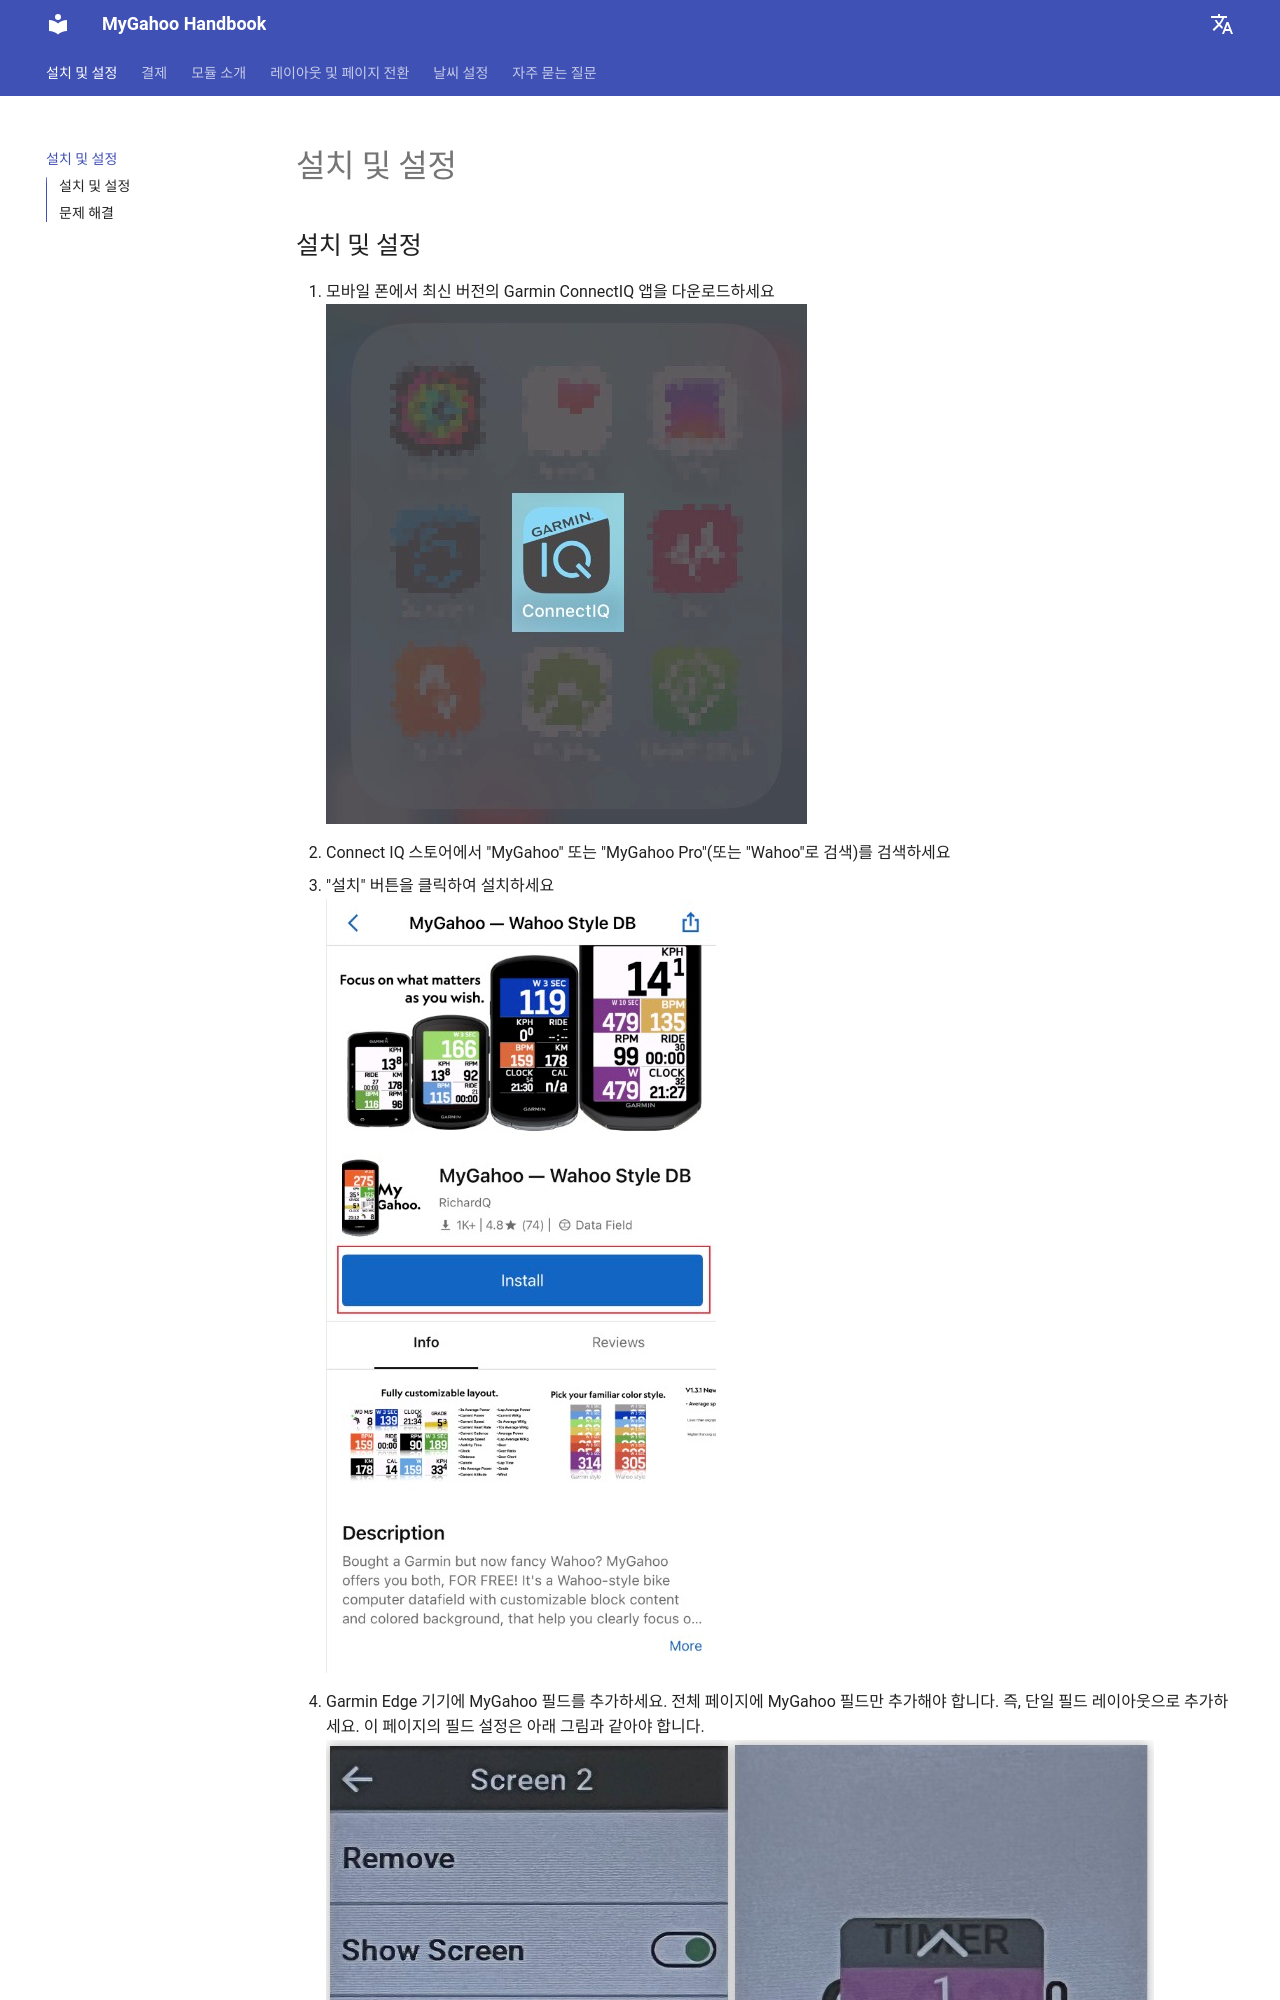

repository: MyGahoo/documents · page: ko/installation/index.html · generator: mkdocs

# 설치 및 설정

## 설치 및 설정
1. 모바일 폰에서 최신 버전의 Garmin ConnectIQ 앱을 다운로드하세요
<br>
![Garmin ConnectIQ 앱 01](images/inst_01.jpg)
<br>
2. Connect IQ 스토어에서 "MyGahoo" 또는 "MyGahoo Pro"(또는 "Wahoo"로 검색)를 검색하세요
3. "설치" 버튼을 클릭하여 설치하세요
<br>
![Garmin ConnectIQ 앱 02](images/inst_02.jpg)
<br>
4. Garmin Edge 기기에 MyGahoo 필드를 추가하세요. 전체 페이지에 MyGahoo 필드만 추가해야 합니다. 즉, 단일 필드 레이아웃으로 추가하세요. 이 페이지의 필드 설정은 아래 그림과 같아야 합니다.
<br>
![Edge 설정](images/one_field.jpg)
<br>
5. Connect IQ 스토어의 MyGahoo 페이지로 돌아가서 "설정" 버튼을 클릭하여 설정 인터페이스로 들어가세요
<br>
!
